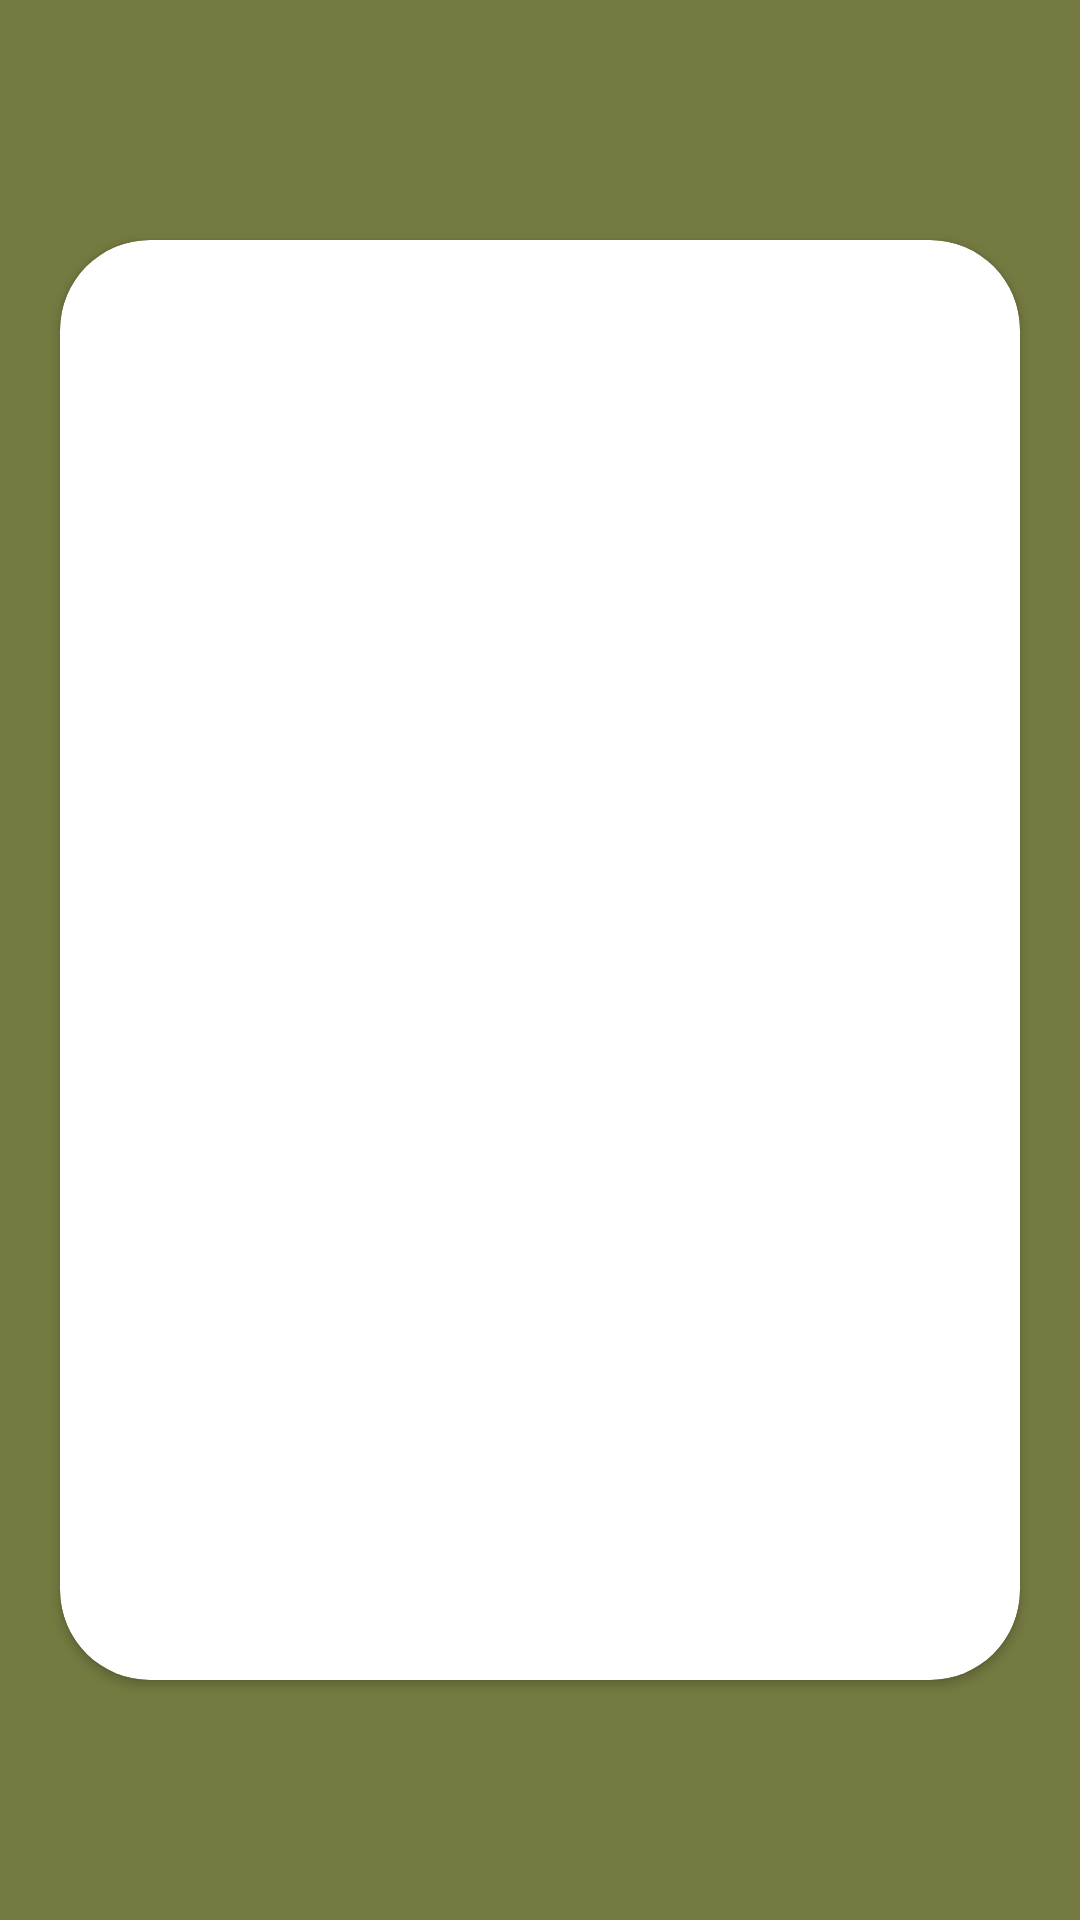

This screen was rendered from an Android layout file. Write that file and the resources it references.
<!-- AndroidManifest.xml: application theme Theme.WeddingCards -->
<!-- res/layout/activity_main.xml -->
<?xml version="1.0" encoding="utf-8"?>
<androidx.constraintlayout.widget.ConstraintLayout xmlns:android="http://schemas.android.com/apk/res/android"
    xmlns:app="http://schemas.android.com/apk/res-auto"
    xmlns:tools="http://schemas.android.com/tools"
    android:layout_width="match_parent"
    android:background="#757A41"
    android:id="@+id/main"
    android:layout_height="match_parent"
    tools:context=".MainActivity">

    <androidx.cardview.widget.CardView
        android:layout_width="match_parent"
        android:layout_height="match_parent"
        app:cardCornerRadius="30dp"
        android:layout_marginTop="80dp"
        android:layout_marginBottom="80dp"
        android:layout_marginLeft="20dp"
        android:layout_marginRight="20dp"
        app:layout_constraintBottom_toBottomOf="parent"
        app:layout_constraintEnd_toEndOf="parent"
        app:layout_constraintStart_toStartOf="parent"
        app:layout_constraintTop_toTopOf="parent">

        <androidx.viewpager2.widget.ViewPager2
            android:id="@+id/view_pager"
            android:layout_width="match_parent"
            android:layout_height="match_parent"
            app:layout_constraintBottom_toBottomOf="parent"
            app:layout_constraintEnd_toEndOf="parent"
            app:layout_constraintTop_toTopOf="parent" />

    </androidx.cardview.widget.CardView>




</androidx.constraintlayout.widget.ConstraintLayout>
<!-- resources referenced by this layout -->
<resources>
  <style name="Theme.WeddingCards" parent="Base.Theme.WeddingCards" />
  <style name="Base.Theme.WeddingCards" parent="Theme.Material3.DayNight.NoActionBar">
          
          
      </style>
</resources>
